Dataset: Zeytin_224x224_Augmented (GitHub, omersuyank/OliveDiseases). Classes: kus gozu mantari, pas akari, saglikli.

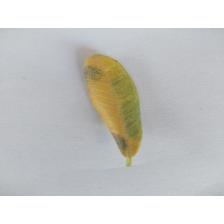
Label: kus gozu mantari

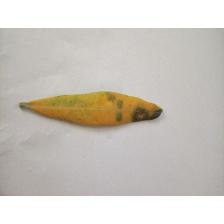
Label: kus gozu mantari

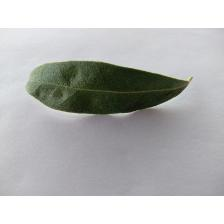
Label: pas akari

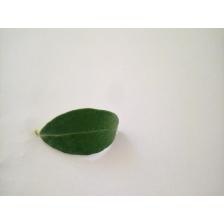
Label: saglikli

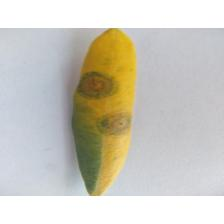
Label: kus gozu mantari

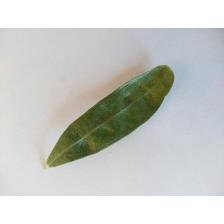
Label: pas akari
